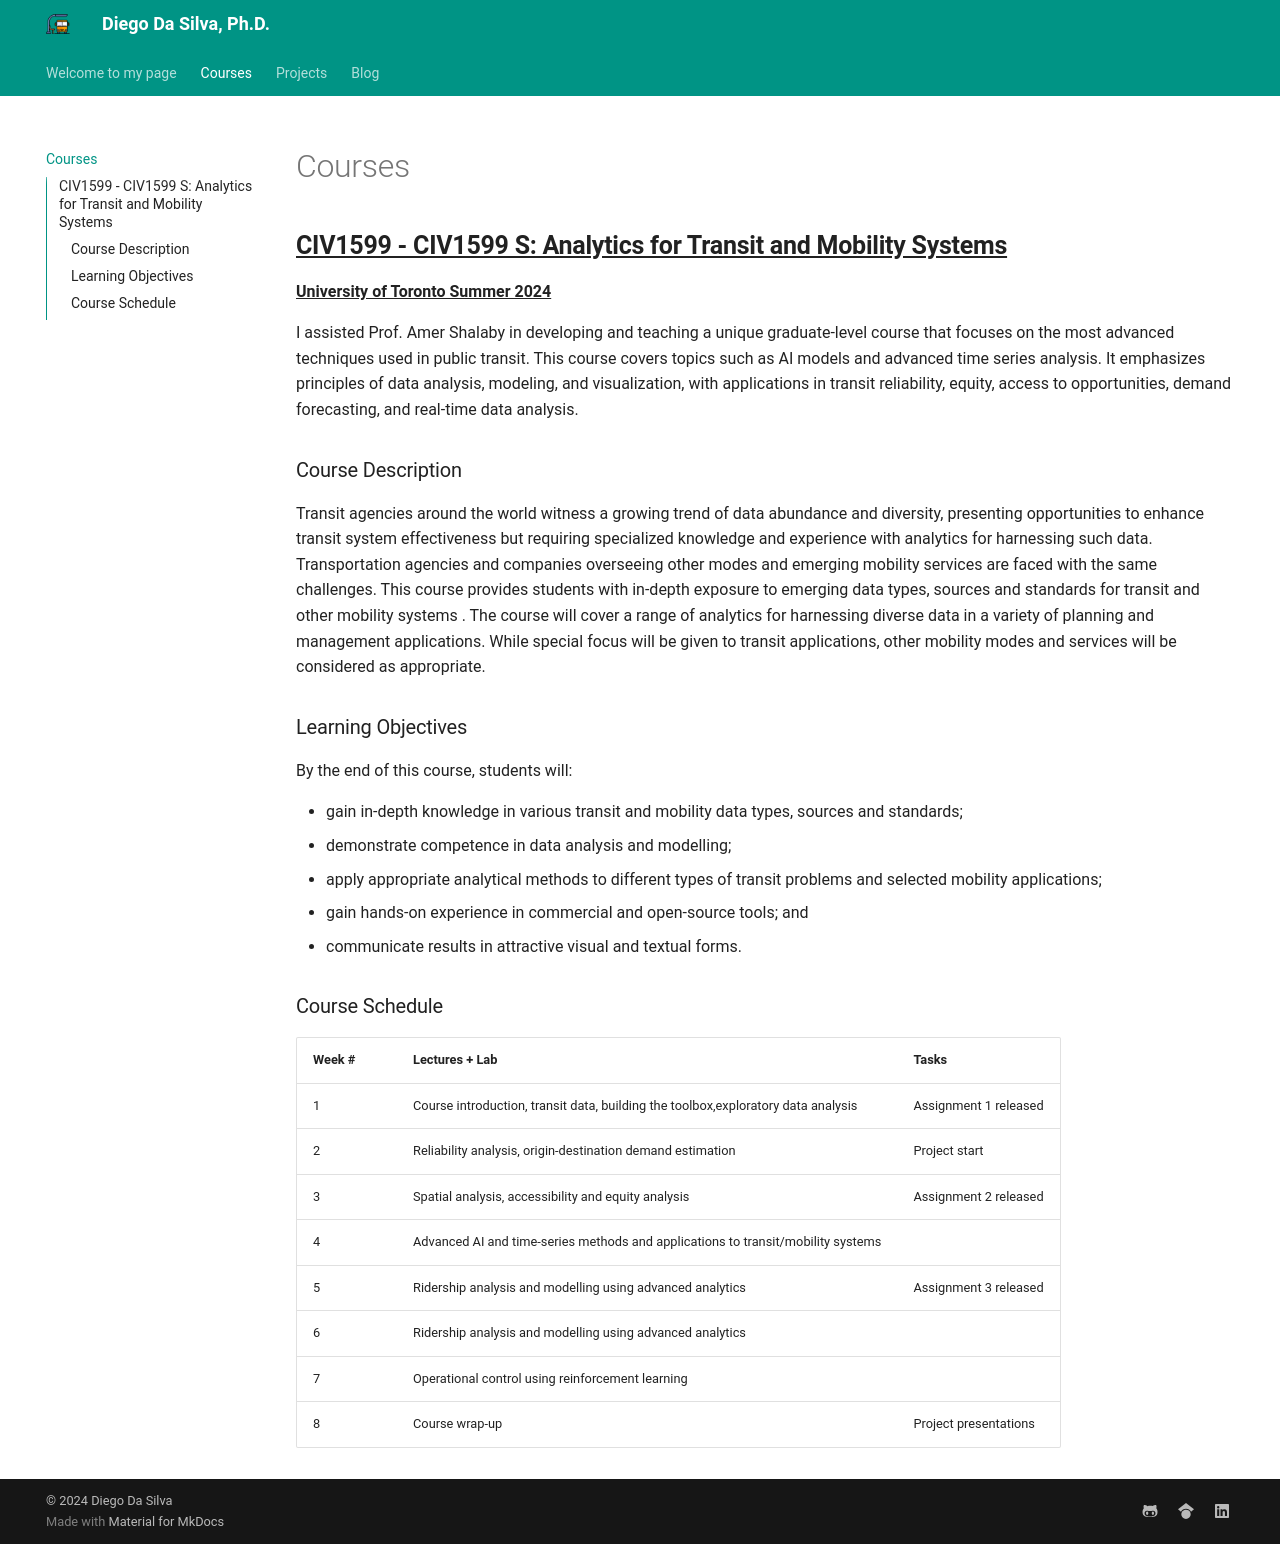

repository: diego-init/pagehub · page: Courses/index.html · generator: mkdocs

# Courses

## <u>__CIV1599 - CIV1599 S: Analytics for Transit and Mobility Systems (UofT Summer 2024)__</u>

Transit agencies around the world witness a growing trend of data abundance and diversity, presenting opportunities to enhance transit system effectiveness but requiring specialized knowledge and experience with analytics for harnessing such data. Transportation agencies and companies overseeing other modes and emerging mobility services are faced with the same challenges. This course provides students with in-depth exposure to emerging data types, sources and standards for transit and other mobility systems . The course will cover a range of analytics for harnessing diverse data in a variety of  planning and management applications. While special focus will be given to transit applications, other mobility modes and services will be considered as appropriate.

### Learning Objectives

By the end of this course, students will:

* gain in-depth knowledge in various transit and mobility data types, sources and standards;
* demonstrate competence in data analysis and modelling;
* apply appropriate analytical methods to different types of transit problems and selected mobility applications;
* gain hands-on experience in commercial and open-source tools; and
* communicate results in attractive visual and textual forms.

### Course Schedule

| Week #    | Contents | Tasks    |
| -------- | ------- | -------  |
| 1  | Course introduction, transit data, building the toolbox,exploratory data analysis    | Assignment 1 released    |
| 2 | Reliability analysis, origin-destination demand estimation     | Project start    |
| 3    | Spatial analysis, accessibility and equity analysis     | Assignment 2 released    |
| 4    | Advanced AI and time-series methods and applications to transit/mobility systems   |     |
| 5    | Ridership analysis and modelling using advanced analytics     | Assignment 3 released    |
| 6    | Ridership analysis and modelling using advanced analytics    |     |
| 7    | Operational control using reinforcement learning    |     |
| 8    | Course wrap-up    | Project presentations    |
